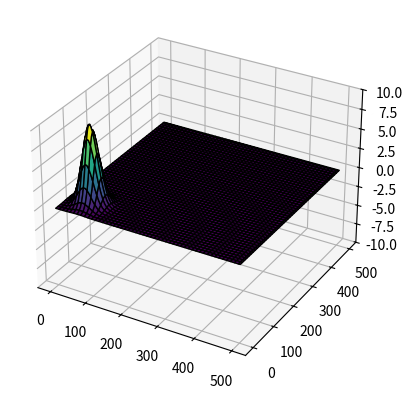

Here is the Python script that generated this plot:
import numpy as np
import matplotlib.pyplot as plt
from matplotlib.animation import FuncAnimation
from mpl_toolkits.mplot3d import Axes3D

# Параметры среды
L = 500  # Размер области
dx = 5  # Шаг сетки по пространству
nx = int(L / dx)
x = np.linspace(0, L, nx)
y = np.linspace(0, L, nx)
X, Y = np.meshgrid(x, y)

# Параметры времени
dt = 0.05  # Шаг по времени
t_steps = 200  # Количество временных шагов

# Профиль глубины (подводная гора)
hill_height = 20  # Высота горы
hill_width = 50  # Ширина горы
hill_center_x = L / 2
hill_center_y = L / 2
D0 = 20  # Средняя глубина (без горы)


def depth_profile(x, y):
    return D0 - hill_height * np.exp(-((x - hill_center_x) ** 2 + (y - hill_center_y) ** 2) / (2 * hill_width ** 2))


D = depth_profile(X, Y)
g = 9.81
c = 3*np.sqrt(g * D)  # Скорость распространения волны в зависимости от глубины

# Начальные условия - локализованный импульс
initial_height = 10
initial_center_x = L / 8
initial_center_y = L / 8
initial_width = 20


def initial_wave(x, y):
    return initial_height * np.exp(
        -((x - initial_center_x) ** 2 + (y - initial_center_y) ** 2) / (2 * initial_width ** 2))


# Начальные массивы для высоты волны η и её изменения во времени
eta = initial_wave(X, Y)
eta_prev = eta.copy()  # Начальная высота
eta_next = np.zeros_like(eta)

# Настройка 3D графика
fig = plt.figure()
ax = fig.add_subplot(111, projection='3d')
ax.set_zlim(-initial_height, initial_height)

surf = ax.plot_surface(X, Y, eta, cmap="viridis", edgecolor="k")


def update(frame):
    global eta, eta_prev, eta_next

    # Разностная схема для волнового уравнения
    for i in range(1, nx - 1):
        for j in range(1, nx - 1):
            # Используем разностную схему для вычисления высоты волны в следующем временном шаге
            eta_next[i, j] = (2 * eta[i, j] - eta_prev[i, j] +
                              (dt ** 2 * c[i, j] ** 2 / dx ** 2) * (
                                      (eta[i + 1, j] - 2 * eta[i, j] + eta[i - 1, j]) +
                                      (eta[i, j + 1] - 2 * eta[i, j] + eta[i, j - 1])
                              ))

    # Условия полного отражения: высота на границах остается прежней
    eta_next[0, :] = eta[0, :]
    eta_next[-1, :] = eta[-1, :]
    eta_next[:, 0] = eta[:, 0]
    eta_next[:, -1] = eta[:, -1]

    # Обновляем массивы для следующего временного шага
    eta_prev, eta, eta_next = eta, eta_next, eta_prev

    # Обновление графика
    ax.clear()
    ax.set_zlim(-initial_height, initial_height)
    ax.plot_surface(X, Y, eta, cmap="viridis", edgecolor="k")
    ax.set_title(f"Time Step: {frame}")
    return ax,


ani = FuncAnimation(fig, update, frames=t_steps, interval=50)
plt.show()
